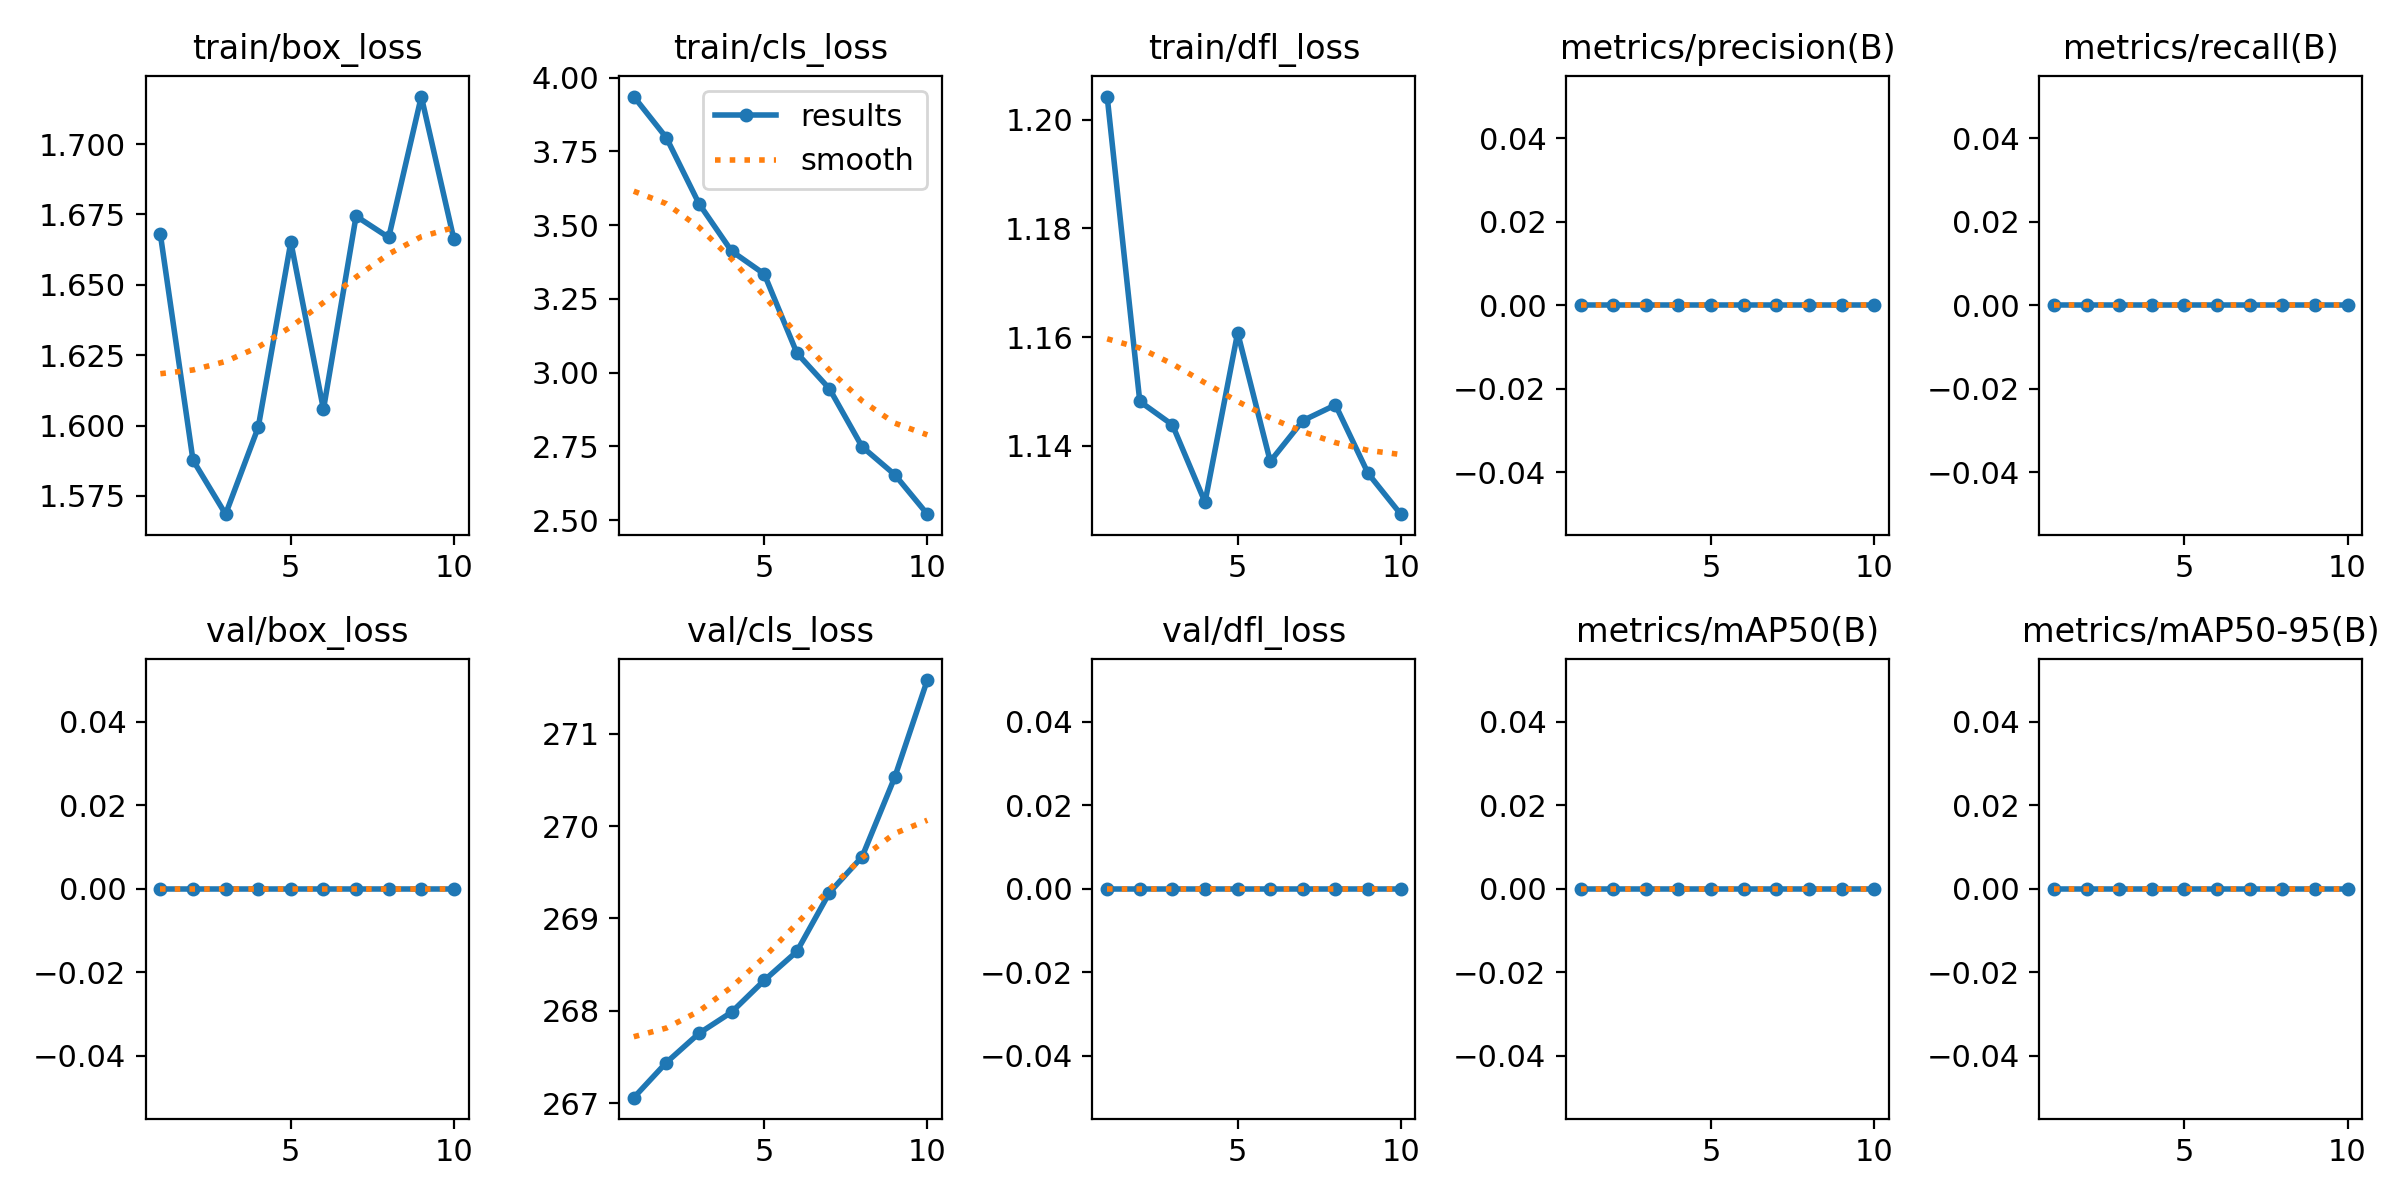

Values plotted in this chart, from the file beside it:
epoch, time, train/box_loss, train/cls_loss, train/dfl_loss, metrics/precision(B), metrics/recall(B), metrics/mAP50(B), metrics/mAP50-95(B), val/box_loss, val/cls_loss, val/dfl_loss, lr/pg0, lr/pg1, lr/pg2
1, 7.439, 1.668, 3.936, 1.204, 0, 0, 0, 0, 0, 267.1, 0, 6e-05, 6e-05, 6e-05
2, 14.55, 1.588, 3.796, 1.148, 0, 0, 0, 0, 0, 267.4, 0, 0.0001171, 0.0001171, 0.0001171
3, 21.8, 1.569, 3.572, 1.144, 0, 0, 0, 0, 0, 267.8, 0, 0.0001604, 0.0001604, 0.0001604
4, 29.29, 1.599, 3.412, 1.13, 0, 0, 0, 0, 0, 268, 0, 0.0001898, 0.0001898, 0.0001898
5, 36.15, 1.665, 3.334, 1.161, 0, 0, 0, 0, 0, 268.3, 0, 0.0002054, 0.0002054, 0.0002054
6, 43, 1.606, 3.067, 1.137, 0, 0, 0, 0, 0, 268.6, 0, 0.000207, 0.000207, 0.000207
7, 49.87, 1.674, 2.945, 1.145, 0, 0, 0, 0, 0, 269.3, 0, 0.0001949, 0.0001949, 0.0001949
8, 56.65, 1.667, 2.749, 1.148, 0, 0, 0, 0, 0, 269.7, 0, 0.0001689, 0.0001689, 0.0001689
9, 63.85, 1.717, 2.655, 1.135, 0, 0, 0, 0, 0, 270.5, 0, 0.000129, 0.000129, 0.000129
10, 70.6, 1.666, 2.521, 1.127, 0, 0, 0, 0, 0, 271.6, 0, 7.521e-05, 7.521e-05, 7.521e-05
